Dataset: Dataset (GitHub, the-abood/AI-Powered-Self-Checkout-Systems-in-Retail-Environments). Classes: blue boost, pepsi, purple boost, quavers, red boost, tuna sandwich.

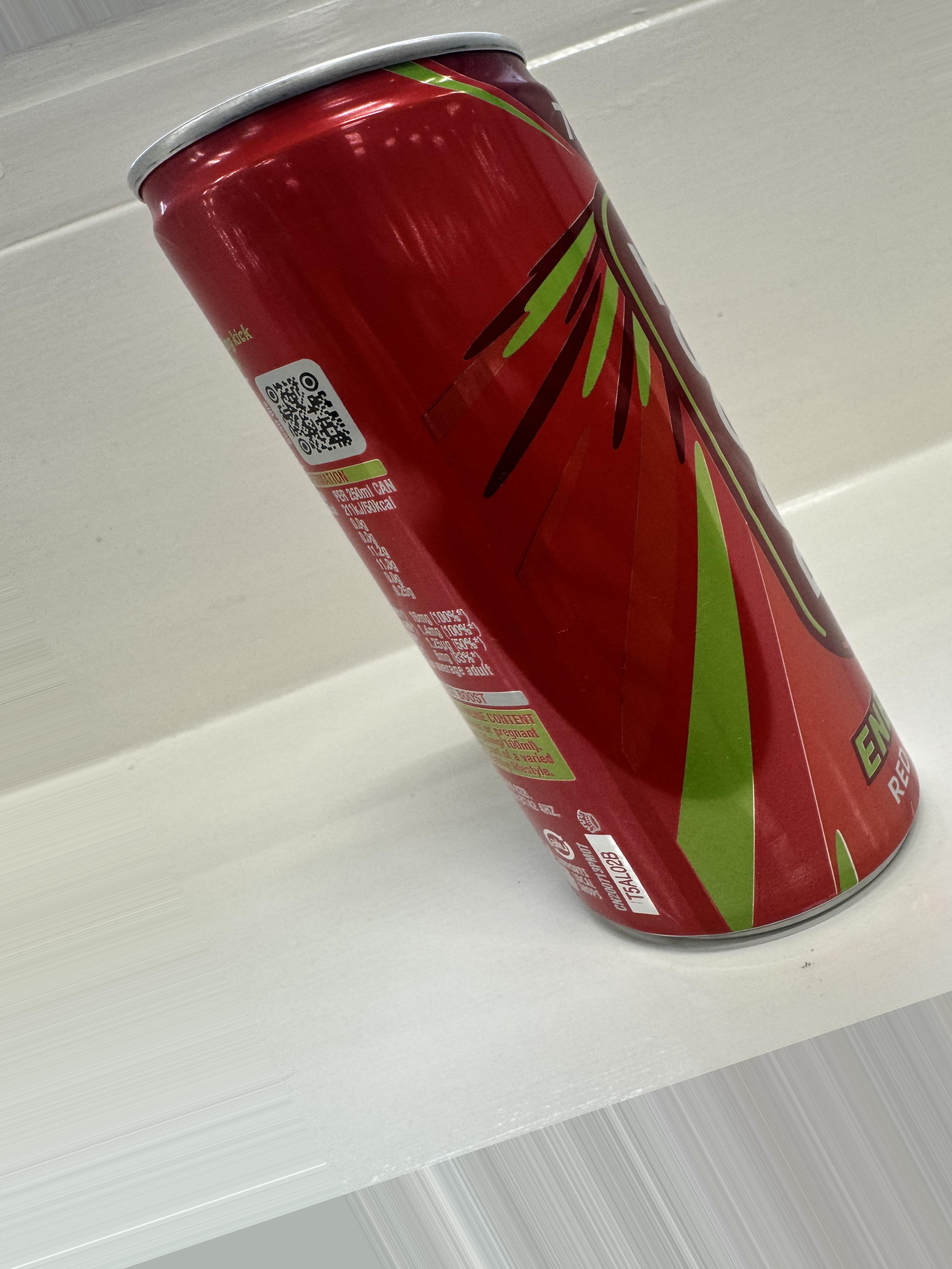
Label: red boost

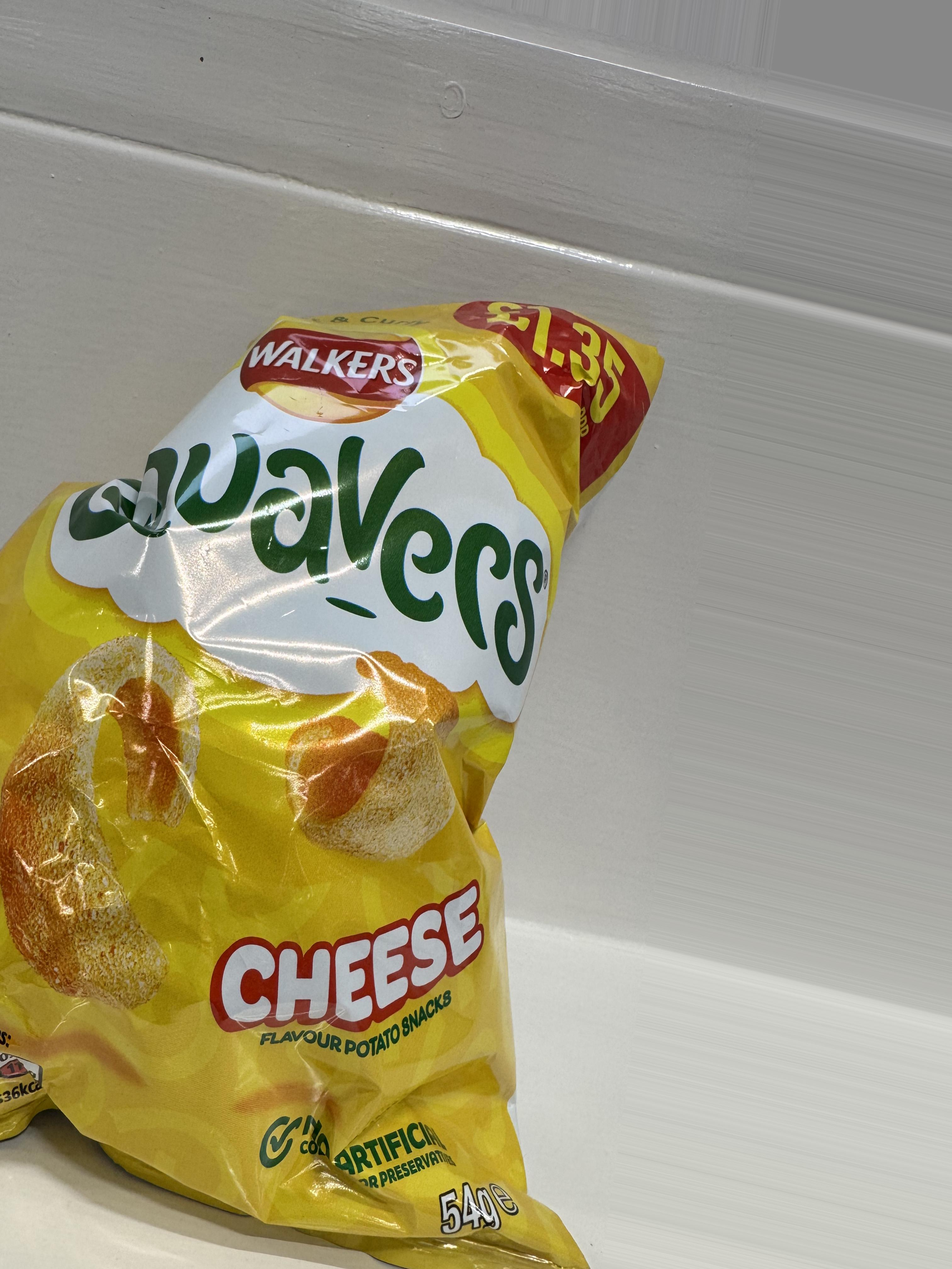
Label: quavers

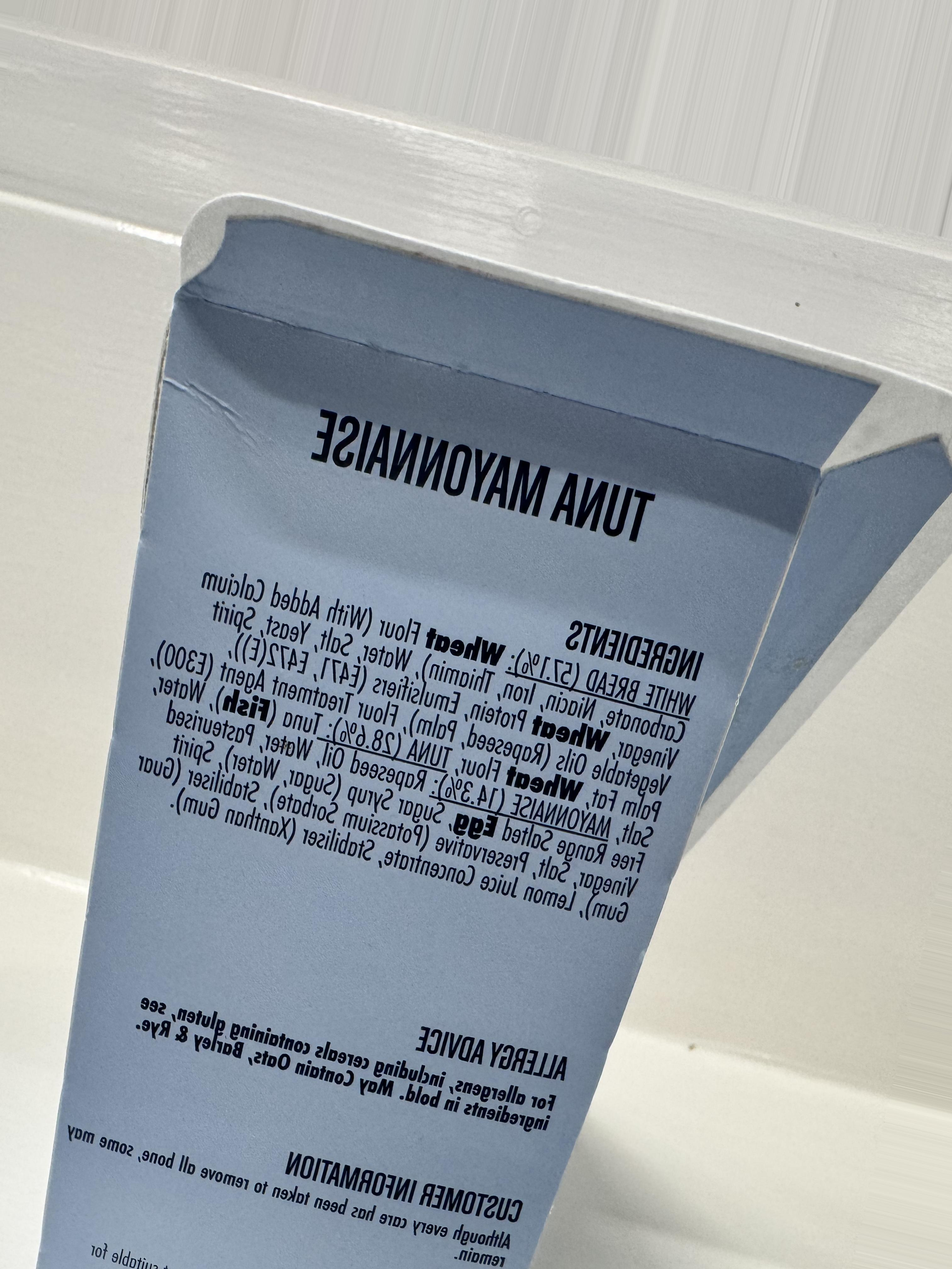
Label: tuna sandwich

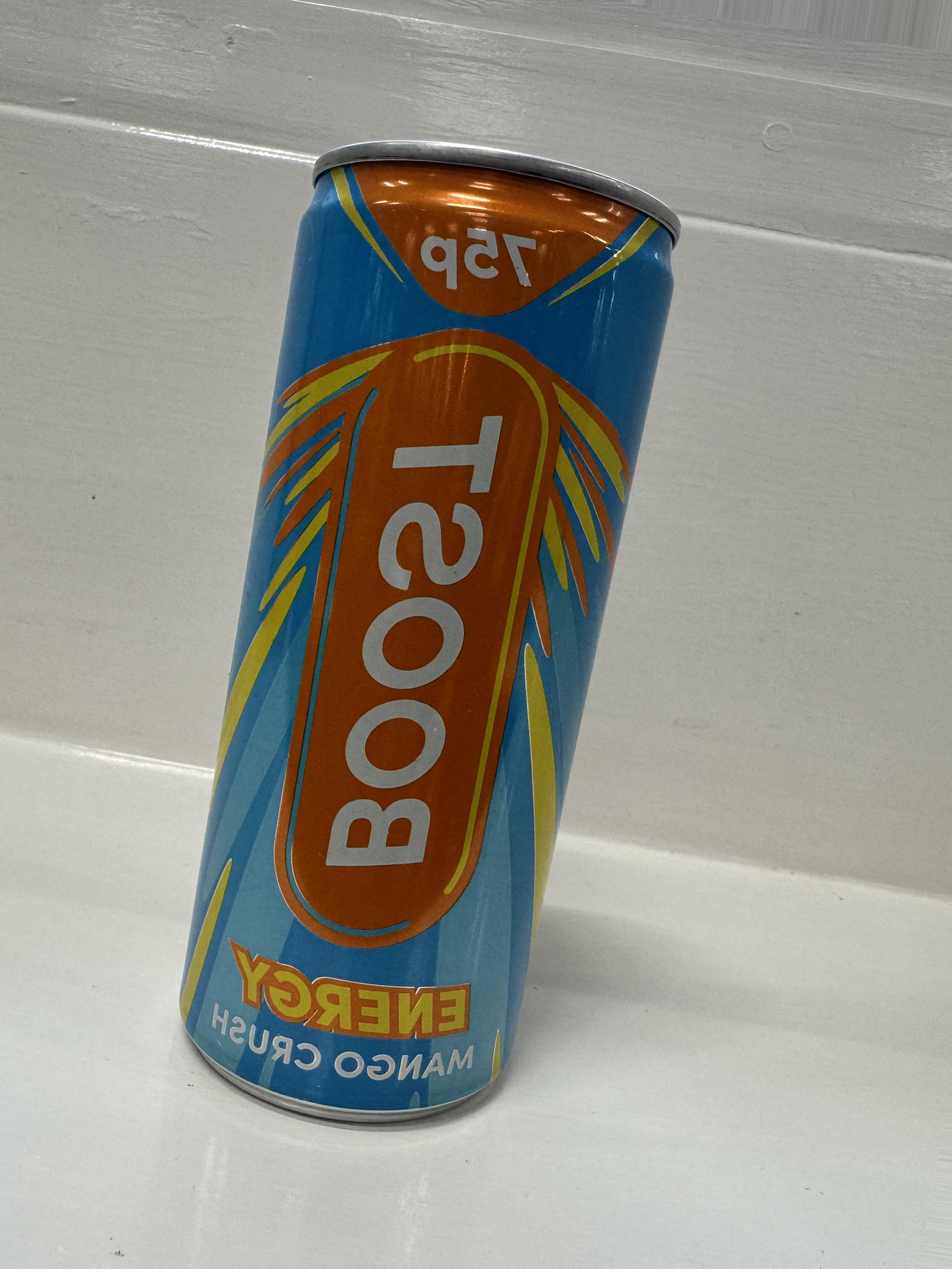
Label: blue boost

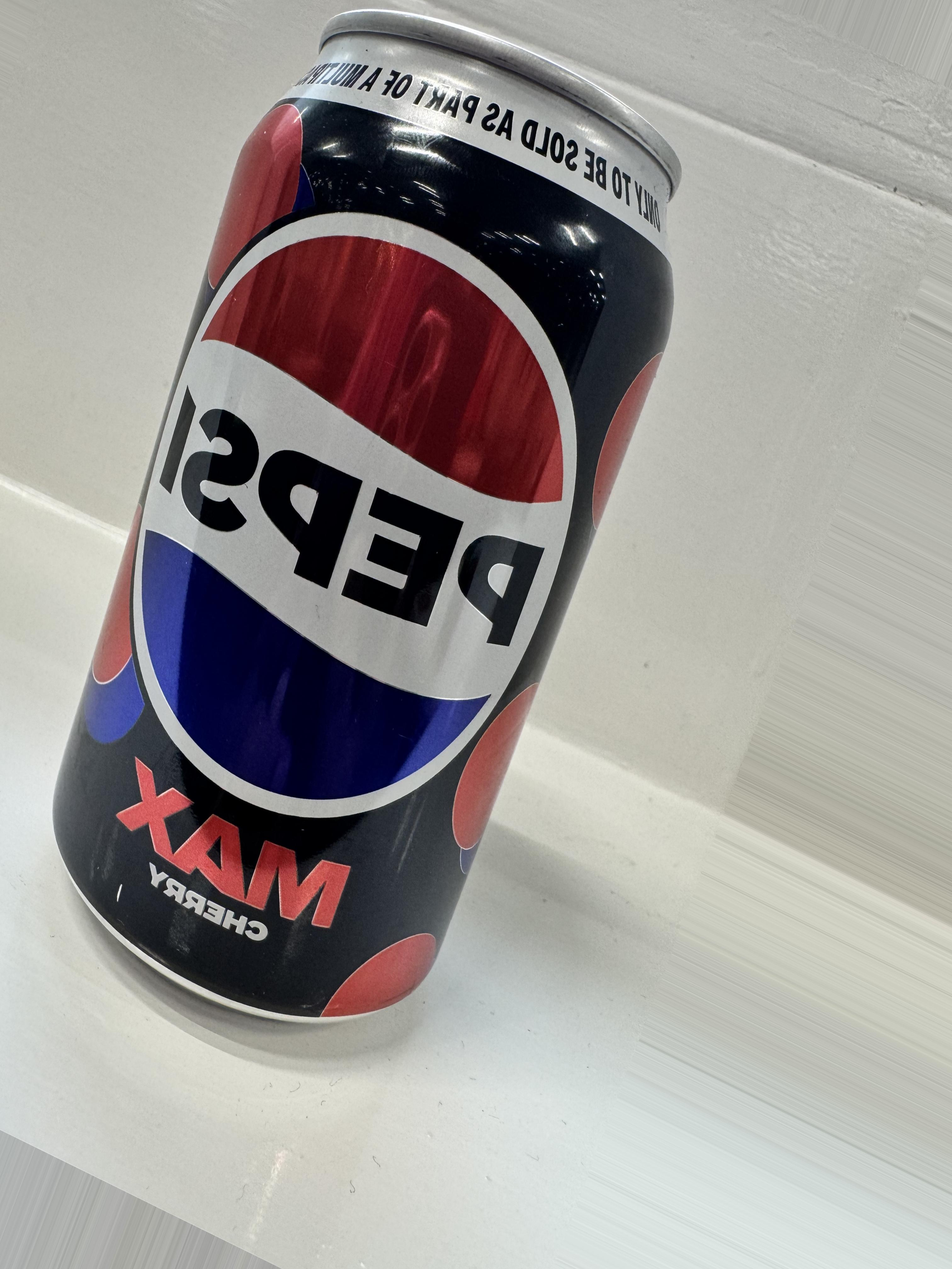
Label: pepsi

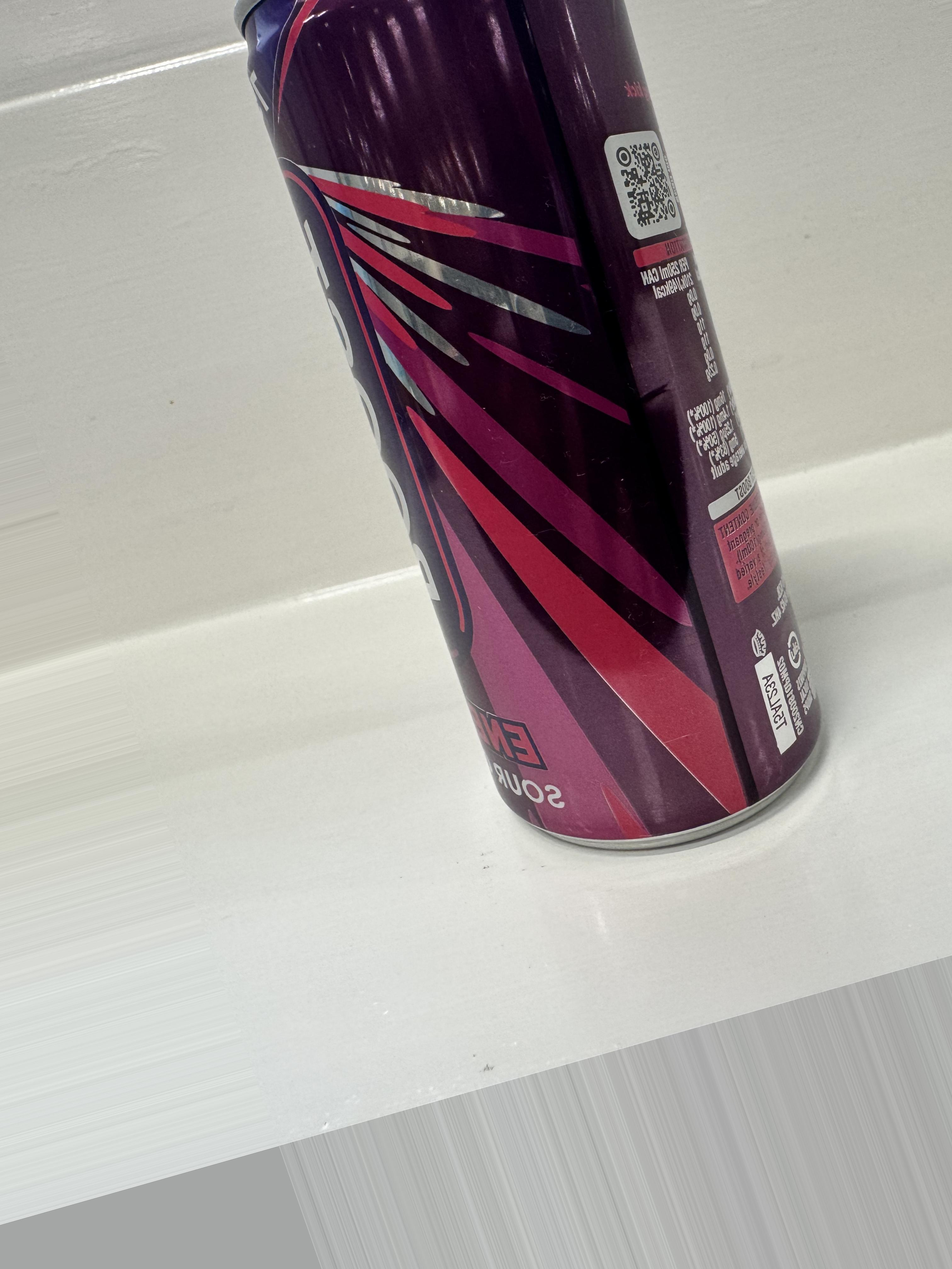
Label: purple boost
